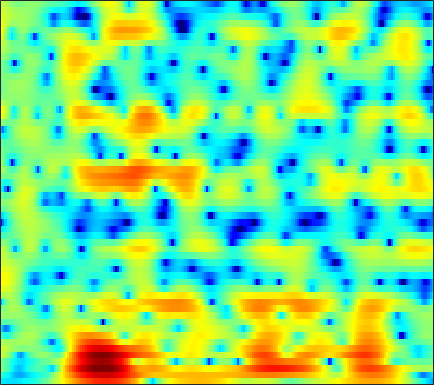

Data behind this chart, as committed beside it:
-7.0681, -7.2554, -7.478, -7.6767, -7.8028, -7.9142, -7.9104, -7.8152, -7.5478, -7.1811, -6.7555, -6.43, -6.0254, -5.6374, -5.3236, -4.8675, -4.3479, -3.9001, -3.245, -2.5094, -1.7042, -1.05, -0.12349, 0.84995
-3.776, -4.415, -5.35, -6.366, -7.176, -8.275, -9.312, -9.95, -10.47, -10.48, -10.02, -9.463, -8.621, -7.764, -7.17, -6.462, -5.846, -5.424, -4.882, -4.326, -3.691, -3.118, -2.175, -1.012
0.3395, -0.4268, -1.602, -2.949, -4.079, -5.717, -7.387, -8.468, -9.257, -9.05, -8.033, -7.049, -5.761, -4.662, -3.997, -3.303, -2.826, -2.605, -2.54, -2.804, -3.489, -4.379, -6.095, -8.057
-0.2753, -0.8977, -1.855, -2.926, -3.79, -4.983, -6.133, -6.89, -7.626, -7.936, -7.761, -7.352, -6.568, -5.675, -5.012, -4.179, -3.392, -2.848, -2.226, -1.742, -1.368, -1.119, -0.7476, -0.2236
3.758, 3.182, 2.201, 0.9529, -0.1973, -2.077, -4.451, -6.643, -9.979, -11.74, -9.651, -7.394, -4.852, -2.945, -1.85, -0.7438, 0.0907, 0.553, 0.937, 1.051, 0.9312, 0.7145, 0.2584, -0.3575
3.646, 3.369, 2.93, 2.423, 2.011, 1.452, 0.924, 0.5734, 0.2094, -0.0005685, -0.06758, -0.03338, 0.07482, 0.1946, 0.2608, 0.2641, 0.1482, -0.03503, -0.4661, -1.071, -1.763, -2.312, -3.111, -3.983
2.068, 1.865, 1.644, 1.489, 1.428, 1.415, 1.456, 1.502, 1.578, 1.657, 1.698, 1.698, 1.627, 1.45, 1.233, 0.802, 0.1686, -0.4709, -1.578, -3.007, -4.868, -6.72, -10.01, -13.65
-3.163, -4.107, -4.869, -4.665, -3.974, -2.729, -1.471, -0.6331, 0.3016, 1.024, 1.549, 1.82, 2.032, 2.074, 2.005, 1.769, 1.37, 0.9638, 0.2827, -0.5874, -1.644, -2.463, -3.332, -3.72
-7.472, -9.913, -12.8, -11.68, -9.192, -6.249, -4.048, -2.784, -1.478, -0.5256, 0.1565, 0.5223, 0.8491, 1.014, 1.05, 1.005, 0.8699, 0.7354, 0.5331, 0.3104, 0.1575, 0.1191, 0.1667, 0.3075
-1.592, -1.938, -2.193, -2.189, -2.018, -1.625, -1.148, -0.7917, -0.36, -0.02585, 0.2019, 0.2922, 0.3124, 0.2391, 0.1224, -0.1022, -0.3708, -0.5825, -0.8258, -0.9781, -0.9767, -0.8718, -0.6374, -0.2818
1.29, 1.133, 1.027, 1.013, 1.046, 1.109, 1.161, 1.166, 1.106, 0.9567, 0.7265, 0.4871, 0.1004, -0.387, -0.8156, -1.496, -2.334, -3.087, -4.231, -5.362, -6.097, -6.079, -5.123, -3.48
-0.3928, -0.1735, 0.5034, 1.22, 1.646, 1.984, 2.034, 1.886, 1.456, 0.7957, -0.0238, -0.6846, -1.535, -2.24, -2.664, -3.194, -3.85, -4.62, -6.218, -8.815, -12.46, -13.24, -9.235, -4.904
-10.13, -5.502, -1.767, 0.3106, 1.202, 1.724, 1.62, 1.169, 0.04567, -1.724, -4.372, -7.12, -12.13, -14.52, -11.46, -7.939, -5.745, -4.654, -3.7, -3.044, -2.412, -1.884, -1.007, 0.217
2.309, 2.244, 2.328, 2.402, 2.348, 2.058, 1.452, 0.7763, -0.4432, -2.035, -3.93, -5.429, -7.151, -7.886, -7.64, -6.686, -5.575, -4.777, -3.807, -2.946, -2.154, -1.609, -0.8458, -0.06645
5.136, 4.915, 4.577, 4.152, 3.753, 3.101, 2.283, 1.554, 0.4317, -0.8288, -2.176, -3.188, -4.434, -5.49, -6.083, -6.49, -6.455, -6.198, -5.632, -4.947, -4.275, -3.804, -3.221, -2.838
6.181, 6.021, 5.695, 5.24, 4.806, 4.086, 3.197, 2.41, 1.18, -0.2775, -2.016, -3.528, -5.921, -8.873, -11.46, -14.66, -14.44, -12.44, -9.924, -8.085, -6.874, -6.305, -6.015, -6.213
5.927, 5.867, 5.65, 5.285, 4.915, 4.283, 3.491, 2.782, 1.674, 0.35, -1.22, -2.593, -4.731, -7.216, -9.205, -11.28, -11.38, -10.41, -8.854, -7.636, -6.92, -6.702, -6.897, -7.509
4.788, 4.776, 4.635, 4.361, 4.076, 3.6, 3.023, 2.526, 1.782, 0.9471, 0.03998, -0.6904, -1.677, -2.633, -3.265, -3.962, -4.402, -4.587, -4.692, -4.751, -4.838, -4.966, -5.233, -5.627
3.711, 3.643, 3.439, 3.127, 2.84, 2.429, 2.005, 1.7, 1.312, 0.9409, 0.5668, 0.2821, -0.1231, -0.5554, -0.8935, -1.345, -1.795, -2.117, -2.509, -2.841, -3.107, -3.265, -3.418, -3.609
3.289, 3.053, 2.541, 1.838, 1.229, 0.4233, -0.168, -0.3563, -0.2412, 0.1469, 0.5786, 0.8442, 1.021, 0.9809, 0.7978, 0.3636, -0.2808, -0.8579, -1.696, -2.458, -2.962, -3.081, -2.922, -2.509
3.183, 2.847, 1.969, 0.4576, -1.258, -4.758, -10.16, -11.37, -5.895, -1.934, 0.5108, 1.678, 2.619, 2.963, 2.87, 2.295, 1.151, -0.143, -2.642, -6.386, -10.9, -10.61, -6.366, -3.043
0.2086, 0.2861, 0.02543, -0.6605, -1.42, -2.63, -3.558, -3.502, -2.291, -0.5783, 0.9743, 1.864, 2.651, 2.99, 2.951, 2.501, 1.618, 0.6455, -1.033, -2.954, -4.355, -4.436, -3.341, -1.775
-3.752, -3.217, -2.623, -2.142, -1.827, -1.42, -0.9599, -0.5499, 0.08155, 0.7603, 1.398, 1.804, 2.198, 2.396, 2.409, 2.232, 1.861, 1.489, 0.9267, 0.3835, -0.06364, -0.2835, -0.4159, -0.4678
-7.827, -6.927, -5.535, -4.114, -3.125, -1.939, -0.8968, -0.2126, 0.584, 1.256, 1.791, 2.104, 2.398, 2.542, 2.554, 2.467, 2.256, 2.038, 1.688, 1.297, 0.8903, 0.5836, 0.1665, -0.2986
-17.8, -13, -8.661, -5.656, -3.931, -2.109, -0.6803, 0.1846, 1.116, 1.822, 2.345, 2.62, 2.834, 2.897, 2.842, 2.669, 2.397, 2.132, 1.718, 1.249, 0.7528, 0.3562, -0.1989, -0.7654
-8.643, -7.382, -5.359, -3.424, -2.149, -0.684, 0.512, 1.254, 2.044, 2.625, 3.004, 3.16, 3.2, 3.071, 2.871, 2.455, 1.915, 1.449, 0.7743, 0.07768, -0.6087, -1.097, -1.706, -2.26
-1.93, -1.624, -1.012, -0.2525, 0.3605, 1.176, 1.928, 2.429, 2.98, 3.372, 3.563, 3.57, 3.393, 2.973, 2.507, 1.673, 0.5993, -0.3271, -1.656, -2.953, -4.049, -4.654, -5.188, -5.61
0.2777, 0.2771, 0.4466, 0.7959, 1.184, 1.804, 2.483, 2.972, 3.534, 3.925, 4.107, 4.077, 3.78, 3.147, 2.421, 1.097, -0.7201, -2.502, -5.572, -9.539, -13.26, -13.47, -11.56, -10.21
-0.9317, -1.477, -1.995, -1.93, -1.367, -0.1396, 1.292, 2.282, 3.375, 4.16, 4.623, 4.742, 4.574, 4.059, 3.409, 2.188, 0.4804, -1.169, -3.898, -7.217, -9.94, -10.27, -9.228, -8.386
-5.054, -7.083, -12.31, -22.75, -12.56, -5.689, -1.866, 0.06877, 1.922, 3.164, 3.9, 4.182, 4.258, 4.01, 3.636, 2.92, 2.007, 1.227, 0.1441, -0.8686, -1.705, -2.202, -2.636, -2.9
-4.569, -4.894, -5.437, -5.403, -4.689, -3.079, -1.338, -0.1552, 1.132, 2.051, 2.626, 2.837, 2.858, 2.583, 2.249, 1.67, 1.074, 0.6961, 0.2968, 0.07602, -0.06167, -0.1277, -0.2402, -0.4523
-0.4317, -0.496, -0.6683, -0.7139, -0.6492, -0.3187, 0.2218, 0.7429, 1.436, 2.011, 2.346, 2.375, 2.034, 1.262, 0.4044, -1.044, -2.473, -3.042, -2.669, -1.51, -0.2765, 0.4774, 1.116, 1.33
2.271, 1.477, 0.2173, -1.234, -2.255, -3.035, -2.623, -1.692, -0.2536, 0.9534, 1.681, 1.874, 1.59, 0.594, -0.7903, -3.811, -9.433, -16.16, -8.967, -3.382, -0.3004, 1.159, 2.385, 2.994
0.9877, -0.3008, -2.559, -5.903, -9.798, -20.01, -13.45, -8.205, -4.317, -2.021, -0.6298, -0.02973, 0.3158, 0.2114, -0.1393, -0.743, -1.287, -1.413, -1.038, -0.1918, 0.7821, 1.419, 2.085, 2.522
-0.09916, -0.9543, -2.2, -3.463, -4.283, -4.897, -4.701, -4.117, -3.052, -1.988, -1.108, -0.6027, -0.1322, 0.132, 0.2529, 0.3102, 0.3488, 0.4007, 0.5335, 0.7183, 0.9394, 1.109, 1.298, 1.411
-0.5172, -0.9683, -1.48, -1.854, -2.009, -2.037, -1.847, -1.593, -1.153, -0.6587, -0.1843, 0.1333, 0.4734, 0.7173, 0.8479, 0.9442, 0.983, 0.9777, 0.9326, 0.8568, 0.7456, 0.6493, 0.5024, 0.3403
-1.588, -1.911, -2.054, -1.895, -1.638, -1.179, -0.6679, -0.2669, 0.2461, 0.7095, 1.113, 1.365, 1.626, 1.798, 1.848, 1.852, 1.756, 1.624, 1.363, 1.011, 0.5616, 0.1538, -0.4514, -1.071
-5.823, -6.471, -5.623, -3.899, -2.639, -1.202, -0.05754, 0.6461, 1.414, 2.012, 2.458, 2.698, 2.909, 2.993, 2.981, 2.863, 2.627, 2.374, 1.927, 1.322, 0.5311, -0.2177, -1.476, -3.104
-10.4, -12.95, -8.443, -4.611, -2.724, -0.9357, 0.3641, 1.117, 1.916, 2.528, 2.953, 3.152, 3.261, 3.199, 3.08, 2.802, 2.456, 2.153, 1.69, 1.107, 0.3449, -0.3832, -1.702, -3.568
0.8876, 0.1019, -0.4778, -0.6598, -0.6351, -0.4581, -0.06177, 0.3596, 1.029, 1.678, 2.143, 2.309, 2.24, 1.841, 1.37, 0.6176, -0.06736, -0.3986, -0.5575, -0.5259, -0.5677, -0.7261, -1.216, -1.926
5.718, 4.64, 3.007, 0.9877, -0.8305, -3.516, -4.846, -3.749, -1.252, 0.7103, 1.856, 2.2, 1.967, 0.9388, -0.4998, -3.415, -7.534, -9.136, -6.05, -2.949, -1.14, -0.4679, -0.2185, -0.6313
6.225, 5.254, 3.61, 1.404, -0.7739, -4.353, -6.426, -4.831, -1.772, 0.397, 1.605, 1.977, 1.83, 0.9554, -0.1874, -2.321, -4.559, -5.229, -4.01, -2.13, -0.7557, -0.1905, -0.03267, -0.6282
2.814, 2.497, 1.913, 1.196, 0.646, 0.03551, -0.2724, -0.238, 0.05816, 0.4321, 0.7046, 0.7704, 0.6489, 0.2826, -0.09682, -0.6771, -1.168, -1.417, -1.505, -1.391, -1.229, -1.134, -1.152, -1.317
-0.07993, 0.2805, 0.5715, 0.7071, 0.7408, 0.7477, 0.7509, 0.7652, 0.7936, 0.805, 0.7658, 0.6811, 0.4783, 0.1813, -0.09232, -0.4941, -0.908, -1.187, -1.505, -1.734, -1.851, -1.864, -1.782, -1.583
-1.384, -0.6461, 0.07089, 0.5597, 0.8127, 1.045, 1.198, 1.263, 1.298, 1.274, 1.173, 1.04, 0.7688, 0.389, 0.02414, -0.5542, -1.233, -1.777, -2.529, -3.203, -3.643, -3.738, -3.46, -2.815
-0.8428, -0.2832, 0.2788, 0.6722, 0.8867, 1.097, 1.247, 1.336, 1.424, 1.462, 1.426, 1.33, 1.087, 0.6722, 0.2227, -0.5926, -1.702, -2.78, -4.585, -6.858, -9.316, -10.32, -9.037, -6.283
-0.274, -0.0921, 0.01364, -0.01325, -0.0785, -0.1589, -0.1556, -0.05343, 0.2004, 0.5144, 0.7992, 0.933, 0.9531, 0.7365, 0.3955, -0.3446, -1.458, -2.601, -4.623, -7.435, -11.21, -13.38, -10.97, -6.852
-0.6931, -0.8104, -1.295, -2.174, -3.066, -4.336, -5.072, -4.86, -3.698, -2.23, -0.9699, -0.2612, 0.3393, 0.5734, 0.5301, 0.1915, -0.4276, -1.041, -2.018, -3.019, -3.793, -4.027, -3.757, -2.823
-0.6013, -0.7524, -1.58, -3.274, -5.346, -10.03, -21.81, -16.7, -8.205, -4.224, -1.867, -0.706, 0.2818, 0.7918, 0.9274, 0.8341, 0.4608, 0.03755, -0.7059, -1.577, -2.486, -3.089, -3.629, -3.468
0.9866, 0.8727, 0.332, -0.6039, -1.47, -2.622, -3.325, -3.28, -2.561, -1.527, -0.6024, -0.06658, 0.4378, 0.6663, 0.6728, 0.4895, 0.09963, -0.3483, -1.164, -2.345, -4.096, -6.049, -10.25, -17.64
2.531, 2.191, 1.603, 0.9449, 0.4633, -0.09783, -0.4662, -0.6164, -0.6635, -0.644, -0.6424, -0.7225, -0.9601, -1.319, -1.63, -2.032, -2.352, -2.56, -2.849, -3.321, -4.053, -4.821, -5.868, -6.153
3.8, 3.005, 1.829, 0.6526, -0.117, -0.8028, -1.072, -1.085, -1.029, -1.093, -1.414, -1.896, -2.968, -4.492, -5.782, -7.158, -7.23, -6.418, -5.063, -3.9, -3.047, -2.541, -1.973, -1.302
5.226, 3.759, 1.235, -2.106, -4.997, -7.043, -5.048, -3.182, -1.495, -0.6902, -0.7065, -1.225, -2.677, -5.326, -8.575, -16.58, -14.94, -9.5, -5.478, -3.159, -1.698, -0.921, -0.142, 0.4738
6.071, 4.668, 2.238, -0.9204, -3.567, -5.366, -3.647, -1.896, -0.2172, 0.7014, 0.9563, 0.7743, 0.1406, -0.8159, -1.635, -2.463, -2.701, -2.499, -1.998, -1.548, -1.333, -1.354, -1.48, -1.633
5.406, 4.696, 3.634, 2.564, 1.882, 1.282, 1.075, 1.115, 1.274, 1.389, 1.391, 1.281, 0.9899, 0.5788, 0.2257, -0.2695, -0.7837, -1.177, -1.792, -2.603, -3.769, -4.975, -7.17, -9.966
4.536, 4.198, 3.688, 3.164, 2.8, 2.378, 2.06, 1.875, 1.694, 1.544, 1.389, 1.256, 1.023, 0.7113, 0.4326, -0.03096, -0.6015, -1.123, -1.996, -3.148, -4.681, -6.166, -8.806, -12.36
3.872, 3.625, 3.223, 2.785, 2.452, 2.04, 1.69, 1.481, 1.27, 1.136, 1.036, 0.9728, 0.8803, 0.7411, 0.5833, 0.2921, -0.1127, -0.5152, -1.172, -1.98, -2.939, -3.73, -4.817, -5.784
3.348, 2.984, 2.401, 1.749, 1.249, 0.6215, 0.09755, -0.1714, -0.3405, -0.2849, -0.05495, 0.1661, 0.46, 0.6861, 0.7708, 0.7647, 0.6082, 0.4046, 0.04379, -0.3971, -0.8733, -1.234, -1.683, -2.065
